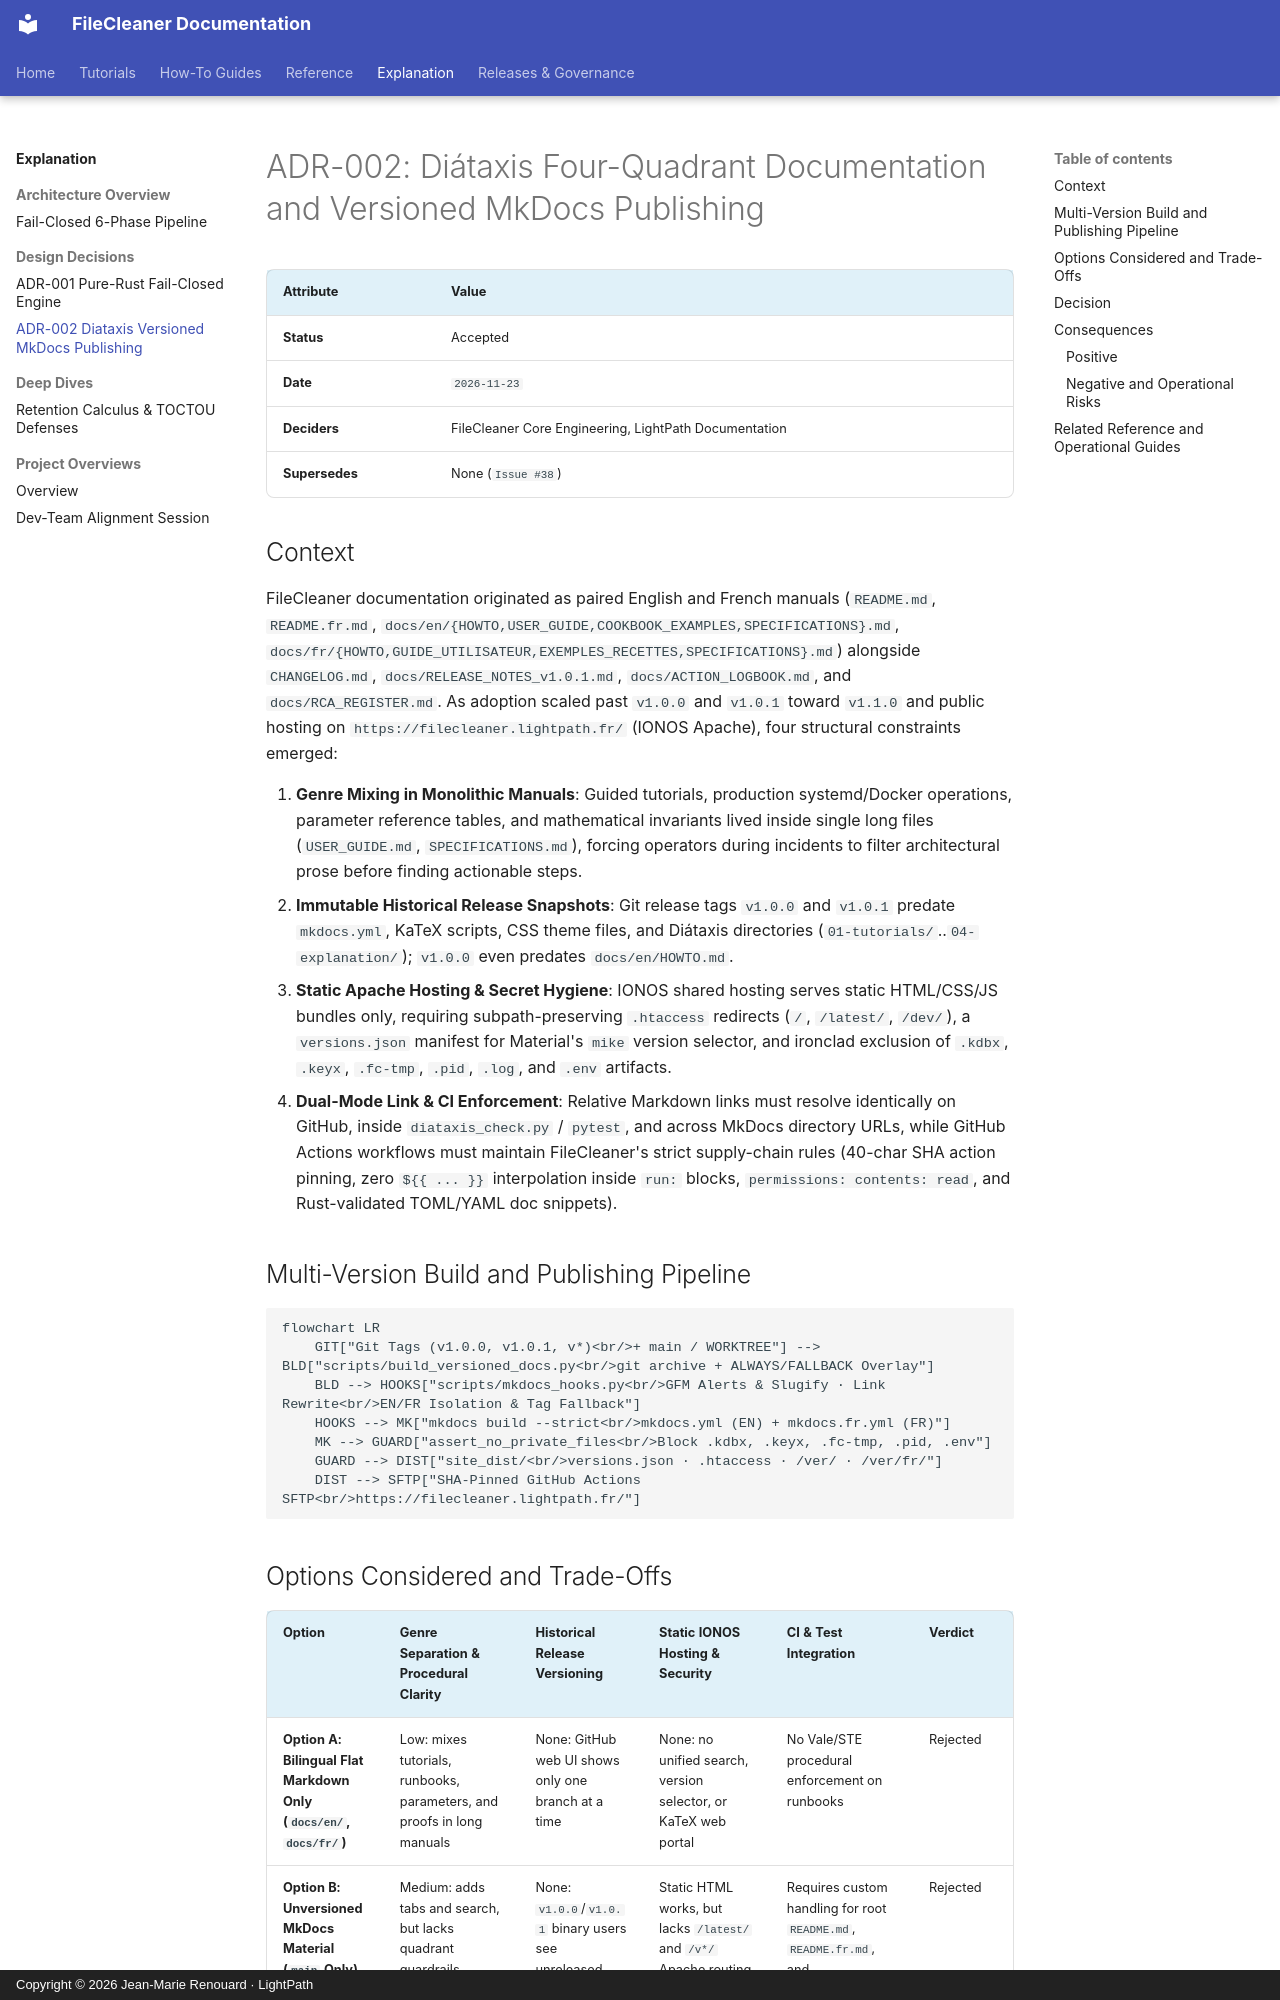

repository: jmrenouard/FileCleaner · page: 04-explanation/design-decisions/adr-002-diataxis-versioned-mkdocs-publishing/index.html · generator: mkdocs · copyright: Copyright © 2026 Jean-Marie Renouard · LightPath

# ADR-002: Diátaxis Four-Quadrant Documentation and Versioned MkDocs Publishing

| Attribute | Value |
| :--- | :--- |
| **Status** | Accepted |
| **Date** | `2026-11-23` |
| **Deciders** | FileCleaner Core Engineering, LightPath Documentation |
| **Supersedes** | None (`Issue #38`) |

## Context

FileCleaner documentation originated as paired English and French manuals (`README.md`, `README.fr.md`,
`docs/en/{HOWTO,USER_GUIDE,COOKBOOK_EXAMPLES,SPECIFICATIONS}.md`,
`docs/fr/{HOWTO,GUIDE_UTILISATEUR,EXEMPLES_RECETTES,SPECIFICATIONS}.md`) alongside `CHANGELOG.md`,
`docs/RELEASE_NOTES_v1.0.1.md`, `docs/ACTION_LOGBOOK.md`, and `docs/RCA_REGISTER.md`. As adoption scaled past `v1.0.0`
and `v1.0.1` toward `v1.1.0` and public hosting on `https://filecleaner.lightpath.fr/` (IONOS Apache), four structural
constraints emerged:

1. **Genre Mixing in Monolithic Manuals**: Guided tutorials, production systemd/Docker operations, parameter reference
   tables, and mathematical invariants lived inside single long files (`USER_GUIDE.md`, `SPECIFICATIONS.md`), forcing
   operators during incidents to filter architectural prose before finding actionable steps.
2. **Immutable Historical Release Snapshots**: Git release tags `v1.0.0` and `v1.0.1` predate `mkdocs.yml`, KaTeX
   scripts, CSS theme files, and Diátaxis directories (`01-tutorials/`..`04-explanation/`); `v1.0.0` even predates
   `docs/en/HOWTO.md`.
3. **Static Apache Hosting & Secret Hygiene**: IONOS shared hosting serves static HTML/CSS/JS bundles only, requiring
   subpath-preserving `.htaccess` redirects (`/`, `/latest/`, `/dev/`), a `versions.json` manifest for Material's
   `mike` version selector, and ironclad exclusion of `.kdbx`, `.keyx`, `.fc-tmp`, `.pid`, `.log`, and `.env`
   artifacts.
4. **Dual-Mode Link & CI Enforcement**: Relative Markdown links must resolve identically on GitHub, inside
   `diataxis_check.py` / `pytest`, and across MkDocs directory URLs, while GitHub Actions workflows must maintain
   FileCleaner's strict supply-chain rules (40-char SHA action pinning, zero `${{ ... }}` interpolation inside `run:`
   blocks, `permissions: contents: read`, and Rust-validated TOML/YAML doc snippets).

## Multi-Version Build and Publishing Pipeline

```mermaid
flowchart LR
    GIT["Git Tags (v1.0.0, v1.0.1, v*)<br/>+ main / WORKTREE"] --> BLD["scripts/build_versioned_docs.py<br/>git archive + ALWAYS/FALLBACK Overlay"]
    BLD --> HOOKS["scripts/mkdocs_hooks.py<br/>GFM Alerts & Slugify · Link Rewrite<br/>EN/FR Isolation & Tag Fallback"]
    HOOKS --> MK["mkdocs build --strict<br/>mkdocs.yml (EN) + mkdocs.fr.yml (FR)"]
    MK --> GUARD["assert_no_private_files<br/>Block .kdbx, .keyx, .fc-tmp, .pid, .env"]
    GUARD --> DIST["site_dist/<br/>versions.json · .htaccess · /ver/ · /ver/fr/"]
    DIST --> SFTP["SHA-Pinned GitHub Actions SFTP<br/>https://filecleaner.lightpath.fr/"]
```
